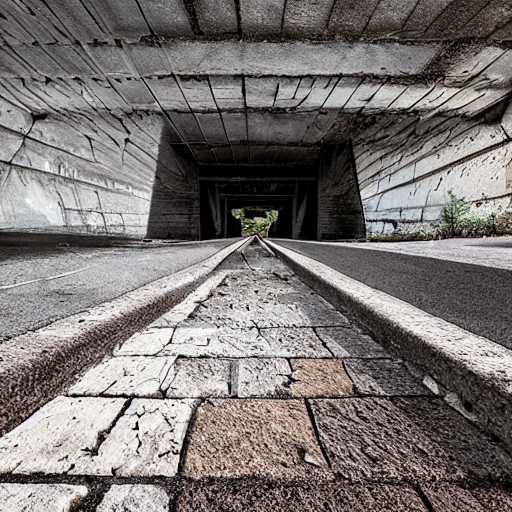
Generation parameters embedded in this image by AUTOMATIC1111 Stable Diffusion web UI or a fork of it (Forge, ...) (PNG 'parameters' text chunk):
Generate an image featuring the weathered texture of a concrete bridge a 5 meters away: Emphasize the rugged appearance of the concrete surface, characterized by irregularities and weathering effects. Include realistic cracks and spalling patterns that add depth and authenticity to the depiction.
Steps: 20, Sampler: DPM++ 2M Karras, CFG scale: 7, Seed: 2941812680, Size: 512x512, Model hash: 6ce0161689, Model: v1-5-pruned-emaonly, Version: v1.8.0